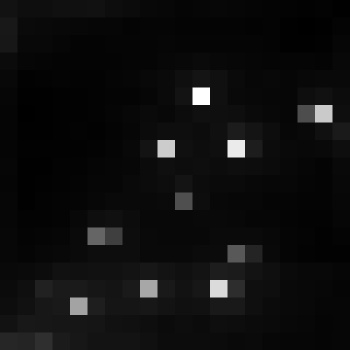

Data behind this chart, as committed beside it:
, xmin, ymin, lat, lon, area, perimeter, max_nanowatts, min_nanowatts, moonlight_illumination, clear_sky_confidence, mean_nanowatts
0, 771, 3016, -4.18, -4.18, 2.0, 0.0, 18.99, 1.092, 11.82, 0.0, 3.959
